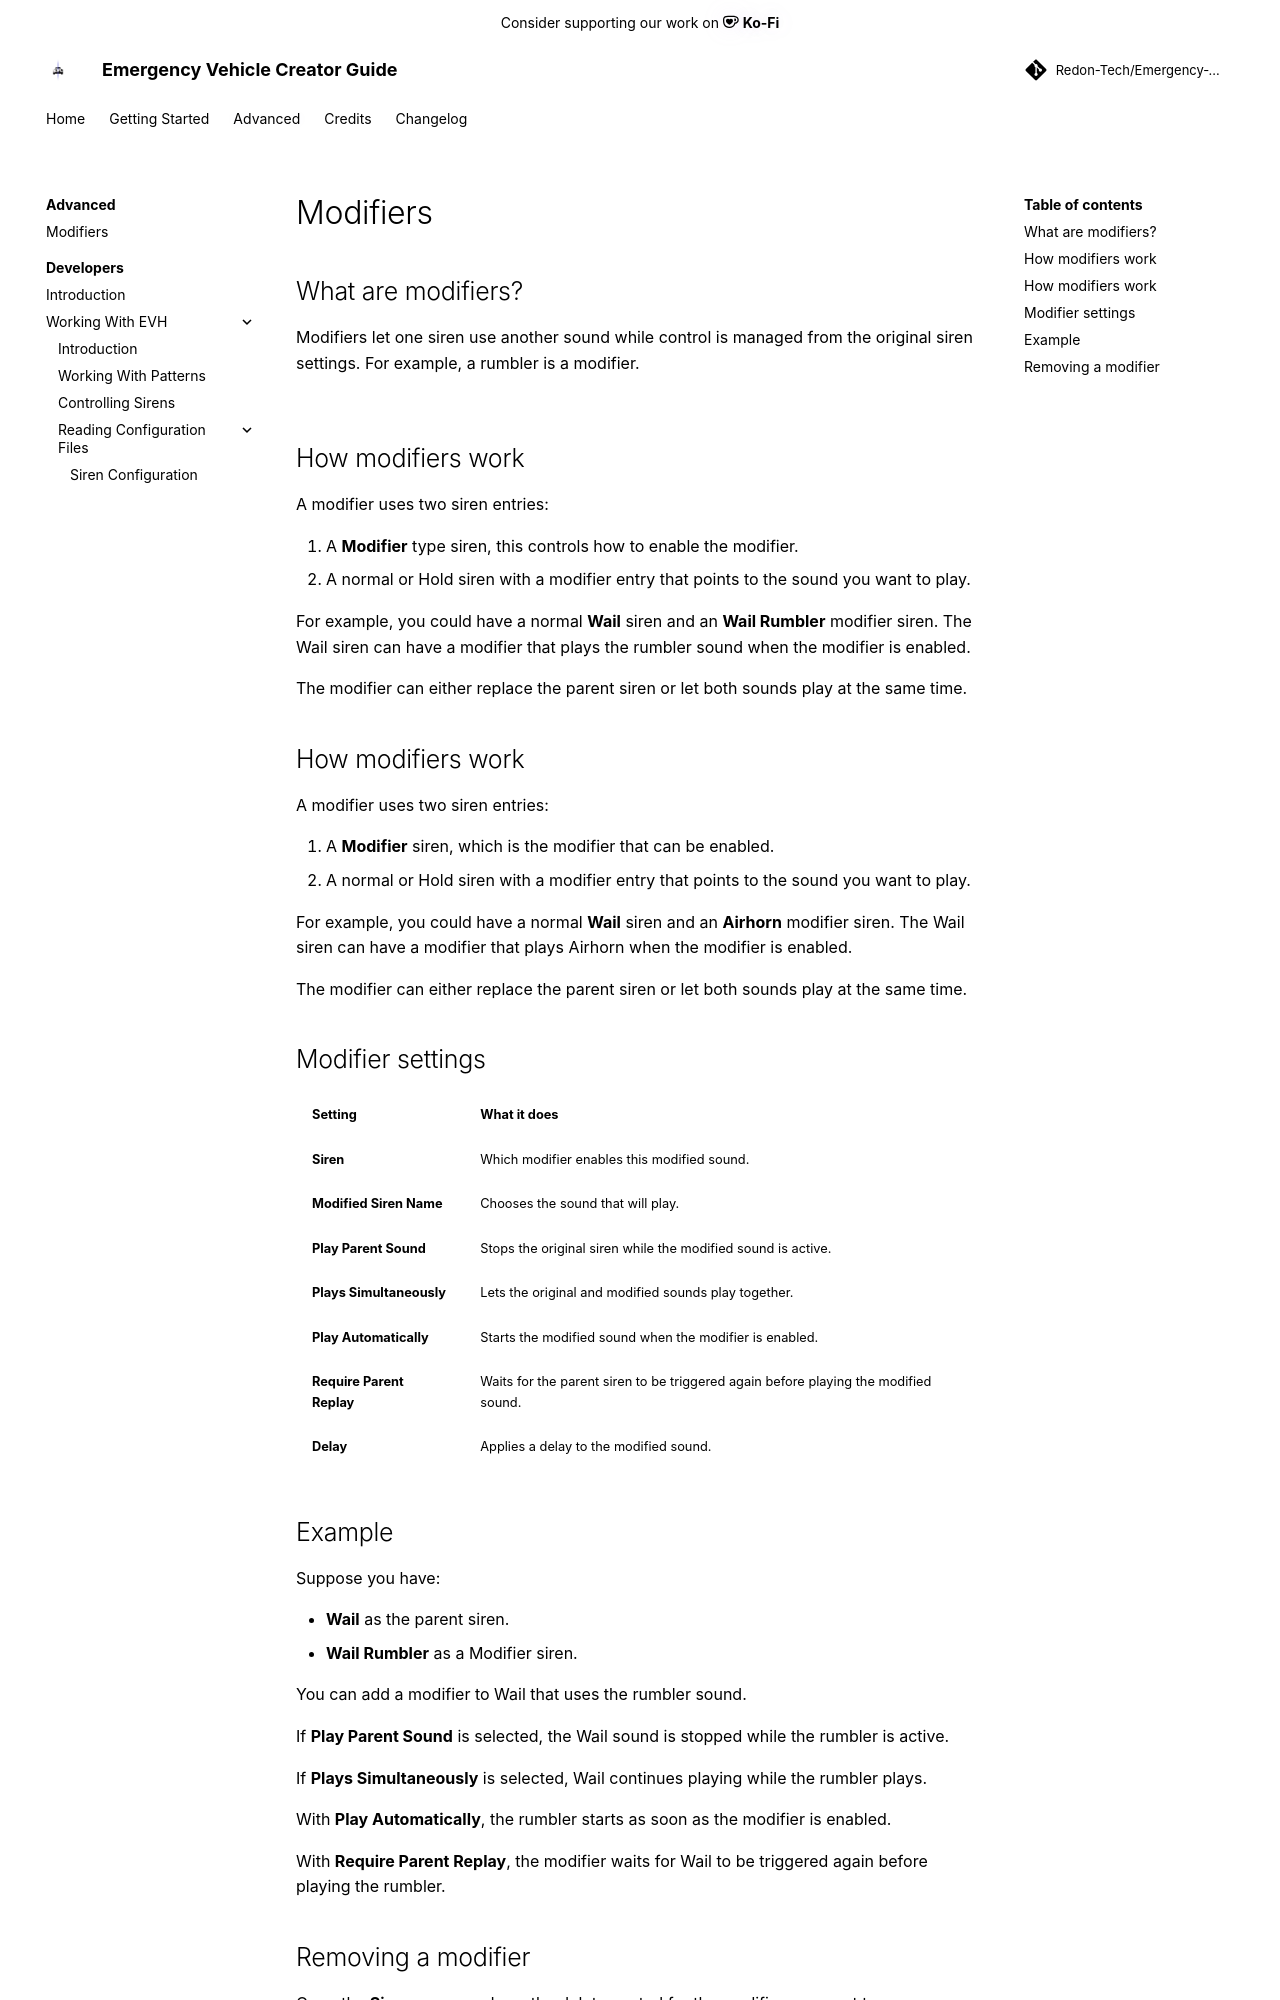

repository: Redon-Tech/Emergency-Vehicle-Creator · page: advanced/modifiers/index.html · generator: mkdocs

---
title: Modifiers
authors:
  - Metolix
  - parker02311
---

## What are modifiers?

Modifiers let one siren use another sound while control is managed from the original siren settings. For example, a rumbler is a modifier.

---

## How modifiers work

A modifier uses two siren entries:

1. A **Modifier** type siren, this controls how to enable the modifier.
2. A normal or Hold siren with a modifier entry that points to the sound you want to play.

For example, you could have a normal **Wail** siren and an **Wail Rumbler** modifier siren. The Wail siren can have a modifier that plays the rumbler sound when the modifier is enabled.

The modifier can either replace the parent siren or let both sounds play at the same time.

## How modifiers work

A modifier uses two siren entries:

1. A **Modifier** siren, which is the modifier that can be enabled.
2. A normal or Hold siren with a modifier entry that points to the sound you want to play.

For example, you could have a normal **Wail** siren and an **Airhorn** modifier siren. The Wail siren can have a modifier that plays Airhorn when the modifier is enabled.

The modifier can either replace the parent siren or let both sounds play at the same time.

## Modifier settings

| Setting                   | What it does                                                                        |
| ------------------------- | ----------------------------------------------------------------------------------- |
| **Siren**                 | Which modifier enables this modified sound.                                         |
| **Modified Siren Name**   | Chooses the sound that will play.                                                   |
| **Play Parent Sound**     | Stops the original siren while the modified sound is active.                        |
| **Plays Simultaneously**  | Lets the original and modified sounds play together.                                |
| **Play Automatically**    | Starts the modified sound when the modifier is enabled.                             |
| **Require Parent Replay** | Waits for the parent siren to be triggered again before playing the modified sound. |
| **Delay**                 | Applies a delay to the modified sound.                                              |
